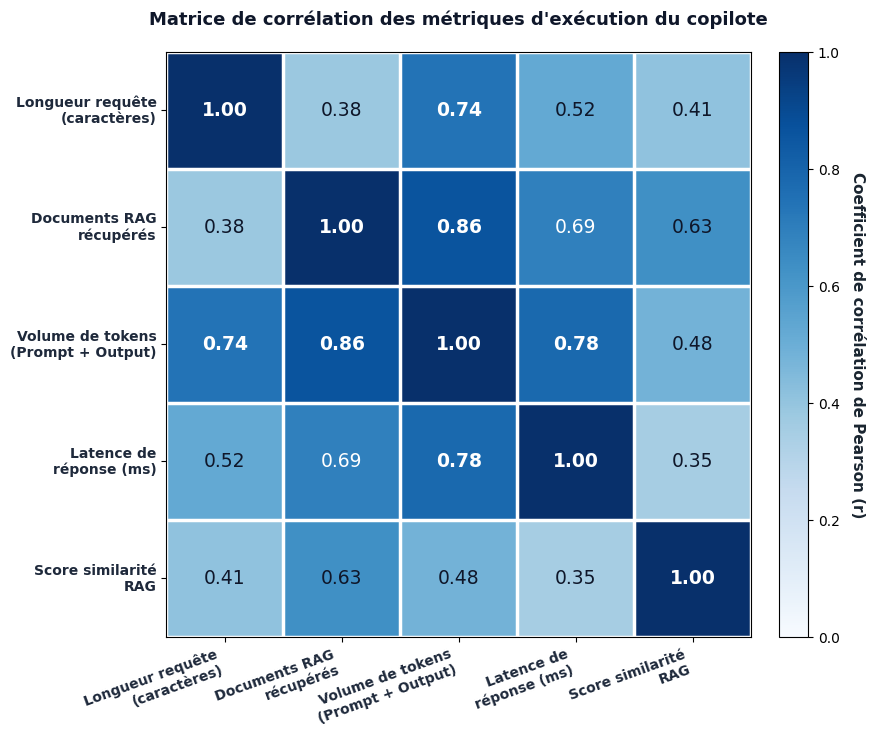

Python code for this plot:
import numpy as np
import matplotlib.pyplot as plt

def generate_heatmap():
    # Labels corresponding to the thesis description
    labels = [
        "Longueur requête\n(caractères)",
        "Documents RAG\nrécupérés",
        "Volume de tokens\n(Prompt + Output)",
        "Latence de\nréponse (ms)",
        "Score similarité\nRAG",
    ]

    # Realistic correlation matrix based on multi-agent / RAG LLM interactions
    corr = np.array([
        [1.00,  0.38,  0.74,  0.52,  0.41],
        [0.38,  1.00,  0.86,  0.69,  0.63],
        [0.74,  0.86,  1.00,  0.78,  0.48],
        [0.52,  0.69,  0.78,  1.00,  0.35],
        [0.41,  0.63,  0.48,  0.35,  1.00],
    ])

    plt.style.use("default")
    fig, ax = plt.subplots(figsize=(9.2, 7.6), dpi=300)

    # Disable background grid
    ax.grid(False)

    # Colormap: Blues
    cmap = plt.cm.Blues

    # Plot the heatmap
    cax = ax.imshow(corr, cmap=cmap, vmin=0, vmax=1)

    # Colorbar
    cbar = fig.colorbar(cax, ax=ax, fraction=0.046, pad=0.04)
    cbar.ax.tick_params(labelsize=10)
    cbar.set_label("Coefficient de corrélation de Pearson (r)", rotation=270, labelpad=18, fontsize=11, fontweight="bold", color="#1a2530")

    # Set ticks and labels with nice spacing
    ax.set_xticks(range(len(labels)))
    ax.set_yticks(range(len(labels)))
    ax.set_xticklabels(labels, fontsize=10, fontweight="semibold", color="#1e293b", rotation=20, ha="right")
    ax.set_yticklabels(labels, fontsize=10, fontweight="semibold", color="#1e293b", va="center")

    ax.tick_params(top=False, bottom=True, left=True, right=False)

    # Annotate numbers inside each cell cleanly
    for i in range(len(labels)):
        for j in range(len(labels)):
            val = corr[i, j]
            text_color = "white" if val >= 0.65 else "#0f172a"
            ax.text(
                j, i, f"{val:.2f}",
                ha="center", va="center",
                color=text_color,
                fontsize=13.5,
                fontweight="bold" if i == j or val >= 0.70 else "normal",
            )

    # Title
    plt.title("Matrice de corrélation des métriques d'exécution du copilote", fontsize=13, fontweight="bold", pad=20, color="#0f172a")

    # Draw clean white border lines between cells
    for i in range(len(labels) + 1):
        ax.axhline(i - 0.5, color="white", linewidth=2.5)
        ax.axvline(i - 0.5, color="white", linewidth=2.5)

    plt.subplots_adjust(bottom=0.15, left=0.18, right=0.92, top=0.92)
    output_path = r"c:\weentime_project\weentime_project\heatmap_correlation_copilote.png"
    plt.savefig(output_path, dpi=300)
    print(f"Heatmap saved to {output_path}")

if __name__ == "__main__":
    generate_heatmap()
